Run: headless pygame with SDL's dummy video driver; simulated clock (each Clock.tick advances the game by its frame time, no real sleeping); random seed 0; keys injected as events and as key.get_pressed() state; mouse plan: one left click at the window centre at the start of phase 2, then a move to the lower-right quarter at the start of phase 3.
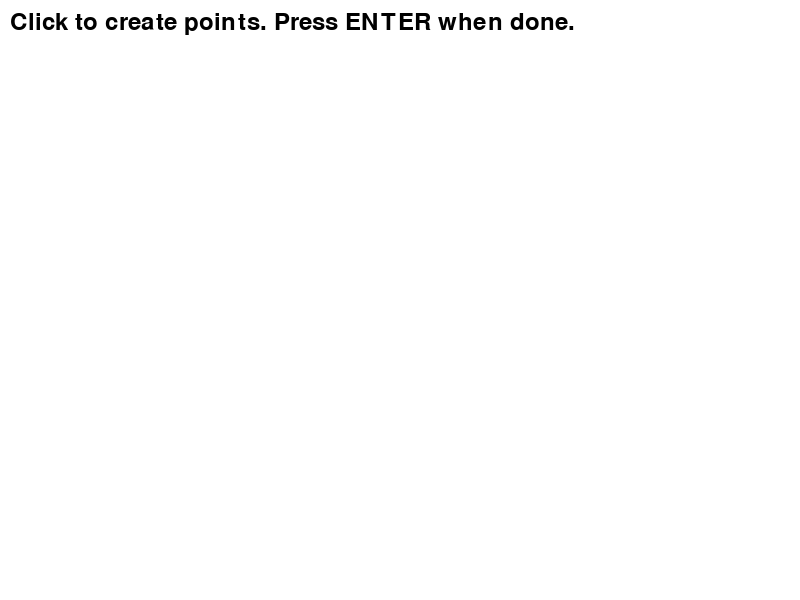
Frame 1 of 4 · flips 1–60 · no input
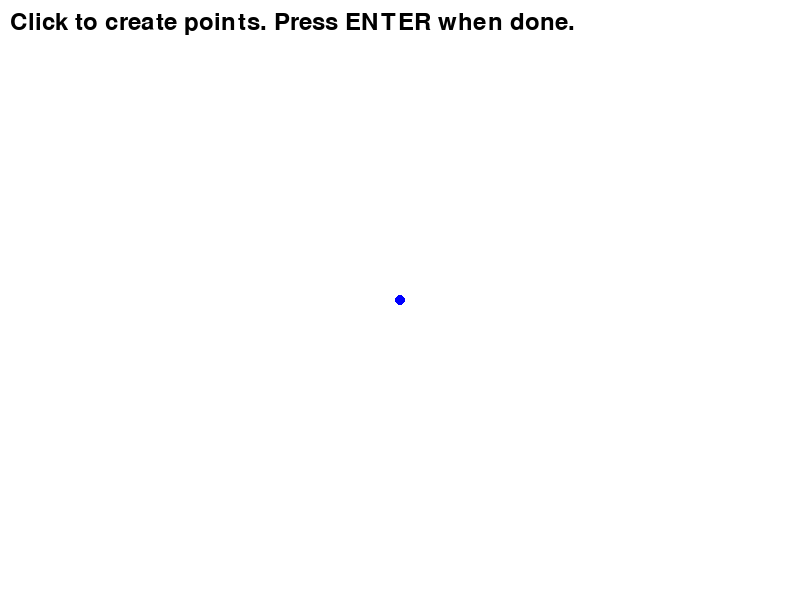
Frame 2 of 4 · flips 61–180 · clicked the window centre · tapped SPACE, RETURN · held RIGHT (→), D
Frame 3 of 4 · flips 181–300 · moved the mouse to the lower-right quarter · held DOWN (↓), S · screen unchanged from frame 2, image omitted
Frame 4 of 4 · flips 301–420 · held LEFT (←), A, UP (↑), W · screen unchanged from frame 3, image omitted

The pygame program that drew these frames:

import pygame
import math

pygame.init()

font = pygame.font.SysFont(None,36)

# 화면 설정
WIDTH, HEIGHT = 800, 600
screen = pygame.display.set_mode((WIDTH, HEIGHT))
pygame.display.set_caption("2D Physics Simulation with Circular Obstacles")
WHITE = (255, 255, 255)
BLACK = (0, 0, 0)
RED = (255, 0, 0)
BLUE = (0, 0, 255)
GREEN = (0, 255, 0)
GRAY = (100, 100, 100)

# 전역 변수
FPS = 60
points = []
polygon = None
friction = 0.99
restitution = 0.8  # 탄성계수
initial_force = [0.0, 0.0]
page = "shape_creation"
input_buffer = ""
input_target = None
dragging = False
# obstacles를 딕셔너리로 변경: {'x':, 'y':, 'r':, 'vx':, 'vy':}
obstacles = []
inside_polygon_drag = False
force_application_point = None
drag_start = None

def calculate_polygon_area(points):
    """Shoelace Formula를 사용하여 다각형의 넓이를 계산"""
    n = len(points)
    area = 0
    for i in range(n):
        x1, y1 = points[i]
        x2, y2 = points[(i + 1) % n]
        area += x1 * y2 - x2 * y1
    return abs(area) / 2.0

def polygon_edges(points):
    return list(zip(points, points[1:] + points[:1]))

def point_in_polygon(point, polygon_points):
    x, y = point
    inside = False
    n = len(polygon_points)
    for i in range(n):
        x1, y1 = polygon_points[i]
        x2, y2 = polygon_points[(i + 1) % n]
        if ((y1 > y) != (y2 > y)) and (x < (x2 - x1)*(y - y1)/(y2 - y1) + x1):
            inside = not inside
    return inside

def line_intersect_circle(p1, p2, c, r):
    x1, y1 = p1
    x2, y2 = p2
    cx, cy = c

    dx = x2 - x1
    dy = y2 - y1
    fx = x1 - cx
    fy = y1 - cy

    a = dx*dx + dy*dy
    b = 2*(fx*dx + fy*dy)
    c_ = fx*fx + fy*fy - r*r

    discriminant = b*b - 4*a*c_
    if discriminant < 0:
        return None
    else:
        discriminant = math.sqrt(discriminant)
        t1 = (-b + discriminant) / (2*a)
        t2 = (-b - discriminant) / (2*a)

        ts = [t for t in [t1, t2] if 0 <= t <= 1]
        if len(ts) == 0:
            return None

        t_min = min(ts)
        ix = x1 + t_min*dx
        iy = y1 + t_min*dy
        return (ix, iy)

def reflect_velocity(velocity, normal):
    vx, vy = velocity
    nx, ny = normal
    length = math.sqrt(nx*nx + ny*ny)
    if length == 0:
        return velocity
    nx, ny = nx/length, ny/length
    dot = vx*nx + vy*ny
    vx_new = vx - 2*dot*nx
    vy_new = vy - 2*dot*ny
    vx_new *= restitution
    vy_new *= restitution
    return (vx_new, vy_new)

class Polygon:
    def __init__(self, points, velocity, angular_velocity, friction):
        self.points = points
        self.velocity = velocity
        self.angular_velocity = angular_velocity
        self.friction = friction
        self.center = self.calculate_center()
        self.area = calculate_polygon_area(points)  # 다각형의 넓이
        self.inertia = self.area * 0.5  # 관성 모멘트 (넓이에 비례)

    def calculate_center(self):
        x_coords = [p[0] for p in self.points]
        y_coords = [p[1] for p in self.points]
        return (sum(x_coords) / len(self.points), sum(y_coords) / len(self.points))

    def move(self):
        self.velocity = (self.velocity[0] * self.friction, self.velocity[1] * self.friction)
        self.points = [(x + self.velocity[0], y + self.velocity[1]) for x, y in self.points]
        self.center = self.calculate_center()

    def rotate(self):
        angle = self.angular_velocity
        cos_theta = math.cos(angle)
        sin_theta = math.sin(angle)
        cx, cy = self.center
        self.points = [
            (
                cos_theta * (x - cx) - sin_theta * (y - cy) + cx,
                sin_theta * (x - cx) + cos_theta * (y - cy) + cy,
            )
            for x, y in self.points
        ]

    def handle_collision(self, obstacles):
        # 화면 경계 충돌
        for (x, y) in self.points:
            if x <= 0:
                normal = (1, 0)
                self.velocity = reflect_velocity(self.velocity, normal)
                self.angular_velocity *= -0.5
                self.points = [(px+1, py) for (px, py) in self.points]
                self.center = self.calculate_center()
                break
            if x >= WIDTH:
                normal = (-1, 0)
                self.velocity = reflect_velocity(self.velocity, normal)
                self.angular_velocity *= -0.5
                self.points = [(px-1, py) for (px, py) in self.points]
                self.center = self.calculate_center()
                break
            if y <= 0:
                normal = (0, 1)
                self.velocity = reflect_velocity(self.velocity, normal)
                self.angular_velocity *= -0.5
                self.points = [(px, py+1) for (px, py) in self.points]
                self.center = self.calculate_center()
                break
            if y >= HEIGHT:
                normal = (0, -1)
                self.velocity = reflect_velocity(self.velocity, normal)
                self.angular_velocity *= -0.5
                self.points = [(px, py-1) for (px, py) in self.points]
                self.center = self.calculate_center()
                break

        # 원형 장애물 충돌
        poly_edges = polygon_edges(self.points)
        for obstacle in obstacles:
            ox, oy, r = obstacle['x'], obstacle['y'], obstacle['r']
            intersection_found = False
            for pe in poly_edges:
                p1, p2 = pe
                ip = line_intersect_circle(p1, p2, (ox, oy), r)
                if ip:
                    # 충돌 처리
                    nx = ip[0] - ox
                    ny = ip[1] - oy
                    length = math.sqrt(nx*nx + ny*ny)
                    if length > 0:
                        nx /= length
                        ny /= length
                    else:
                        nx, ny = 0, 0

                    # 임펄스 계산 및 속도 반영
                    relative_velocity = (
                        self.velocity[0] - obstacle['vx'],
                        self.velocity[1] - obstacle['vy']
                    )
                    impulse_magnitude = -(1 + restitution) * (relative_velocity[0] * nx + relative_velocity[1] * ny)
                    impulse_magnitude /= (1 / 1.0 + 1 / 1.0)  # 질량 = 1 가정

                    Jx = impulse_magnitude * nx
                    Jy = impulse_magnitude * ny

                    self.velocity = (
                        self.velocity[0] + Jx,
                        self.velocity[1] + Jy
                    )
                    obstacle['vx'] -= Jx
                    obstacle['vy'] -= Jy

                    # 각속도 업데이트
                    r_vector = (ip[0] - self.center[0], ip[1] - self.center[1])
                    torque = r_vector[0] * Jy - r_vector[1] * Jx
                    self.angular_velocity += torque / self.inertia  # 넓이 기반 관성 모멘트 사용
                    intersection_found = True
                    break
            if intersection_found:
                break

    def draw(self, screen):
        pygame.draw.polygon(screen, RED, self.points, 0)

    def apply_force_at_point(self, point, force):
        cx, cy = self.center
        px, py = point
        rx = px - cx
        ry = py - cy

        fx, fy = force
        self.velocity = (self.velocity[0] + fx, self.velocity[1] + fy)


        torque = rx * fy - ry * fx 
        self.angular_velocity += torque / self.inertia



def handle_obstacle_collisions(obstacles, restitution):
    for i in range(len(obstacles)):
        for j in range(i + 1, len(obstacles)):
            obs1 = obstacles[i]
            obs2 = obstacles[j]
            dx = obs2['x'] - obs1['x']
            dy = obs2['y'] - obs1['y']
            distance = math.hypot(dx, dy)
            min_dist = obs1['r'] + obs2['r']
            if distance < min_dist and distance != 0:
                # Normal vector
                nx = dx / distance
                ny = dy / distance

                # Relative velocity
                dvx = obs1['vx'] - obs2['vx']
                dvy = obs1['vy'] - obs2['vy']
                rel_vel = dvx * nx + dvy * ny

                if rel_vel > 0:
                    continue  # They are moving away from each other

                # Impulse scalar
                impulse = -(1 + restitution) * rel_vel
                impulse /= (1 / 1.0 + 1 / 1.0)  # Assuming mass = 1 for both

                # Apply impulse to the velocities
                obs1['vx'] += (impulse * nx) / 1.0
                obs1['vy'] += (impulse * ny) / 1.0
                obs2['vx'] -= (impulse * nx) / 1.0
                obs2['vy'] -= (impulse * ny) / 1.0

                # Position correction to prevent sticking
                overlap = min_dist - distance
                correction = overlap / 2
                obs1['x'] -= correction * nx
                obs1['y'] -= correction * ny
                obs2['x'] += correction * nx
                obs2['y'] += correction * ny

    return obstacles

clock = pygame.time.Clock()
running = True

while running:
    screen.fill(WHITE)

    for event in pygame.event.get():
        if event.type == pygame.QUIT:
            running = False

        if event.type == pygame.KEYDOWN:
            if event.key == pygame.K_ESCAPE:
                running = False

        if page == "shape_creation":
            if event.type == pygame.MOUSEBUTTONDOWN and event.button == 1:
                points.append(event.pos)
            elif event.type == pygame.KEYDOWN and event.key == pygame.K_RETURN:
                if len(points) > 2:
                    page = "settings"

        elif page == "settings":
            if event.type == pygame.KEYDOWN:
                if event.key == pygame.K_RETURN and input_target is None:
                    page = "simulation"
                    polygon = Polygon(points, velocity=initial_force, angular_velocity=0.05, friction=friction)
                elif event.key == pygame.K_BACKSPACE:
                    input_buffer = input_buffer[:-1]
                elif event.key == pygame.K_RETURN and input_target:
                    try:
                        value = float(input_buffer)
                        if input_target == "friction":
                            friction = max(0.5, min(1.0, value))
                        elif input_target == "force_x":
                            initial_force[0] = value
                        elif input_target == "force_y":
                            initial_force[1] = value
                        elif input_target == "restitution":
                            restitution = max(0.0, min(1.0, value))
                    except ValueError:
                        pass
                    input_buffer = ""
                    input_target = None
                else:
                    input_buffer += event.unicode

            if event.type == pygame.MOUSEBUTTONDOWN:
                mx, my = event.pos
                if 50 <= my <= 80:
                    input_target = "friction"
                    input_buffer = ""
                elif 100 <= my <= 130:
                    input_target = "force_x"
                    input_buffer = ""
                elif 150 <= my <= 180:
                    input_target = "force_y"
                    input_buffer = ""
                elif 200 <= my <= 230:
                    input_target = "restitution"
                    input_buffer = ""

        elif page == "simulation":
            if event.type == pygame.MOUSEBUTTONDOWN:
                if event.button == 3:
                    # 오른쪽 클릭: 원형 장애물 생성, 초기 속도 0
                    mouse_pos = pygame.mouse.get_pos()
                    obstacles.append({'x': mouse_pos[0], 'y': mouse_pos[1], 'r': 15, 'vx': 0.0, 'vy': 0.0})
                elif event.button == 1:
                    click_pos = pygame.mouse.get_pos()
                    if polygon and point_in_polygon(click_pos, polygon.points):
                        inside_polygon_drag = True
                        force_application_point = click_pos
                        drag_start = click_pos
                        dragging = True
                    else:
                        inside_polygon_drag = False
                        drag_start = click_pos
                        dragging = True

            elif event.type == pygame.MOUSEBUTTONUP and event.button == 1 and dragging:
                drag_end = pygame.mouse.get_pos()
                dx = drag_end[0] - drag_start[0]
                dy = drag_end[1] - drag_start[1]

                if polygon:
                    if inside_polygon_drag:
                        force = (dx / 10.0, dy / 10.0)
                        polygon.apply_force_at_point(force_application_point, force)
                    else:
                        polygon.velocity = (dx / 10, dy / 10)

                dragging = False
                inside_polygon_drag = False
                force_application_point = None

    # 페이지별 화면 처리
    if page == "shape_creation":
        for point in points:
            pygame.draw.circle(screen, BLUE, point, 5)
        if len(points) > 1:
            pygame.draw.lines(screen, BLACK, False, points, 2)
        msg = "Click to create points. Press ENTER when done."
        screen.blit(font.render(msg, True, BLACK), (10, 10))

    elif page == "settings":
        screen.blit(font.render(f"Friction: {1-friction:.2f}", True, BLACK), (50, 50))
        screen.blit(font.render(f"Force X: {initial_force[0]:.2f}", True, BLACK), (50, 100))
        screen.blit(font.render(f"Force Y: {initial_force[1]:.2f}", True, BLACK), (50, 150))
        screen.blit(font.render(f"Restitution: {restitution:.2f}", True, BLACK), (50, 200))

        if input_target:
            screen.blit(font.render(f"Enter {input_target}: {input_buffer}", True, GREEN), (50, 250))
        else:
            msg = "Click a value to edit. Press ENTER to start simulation."
            screen.blit(font.render(msg, True, BLACK), (50, 250))

    elif page == "simulation":
        # 폴리곤 업데이트
        if polygon:
            polygon.move()
            polygon.rotate()
            polygon.handle_collision(obstacles)
            polygon.draw(screen)

        # 장애물 업데이트 (움직이게)
        for obs in obstacles:
            # 마찰 적용
            obs['vx'] *= friction
            obs['vy'] *= friction
            # 위치 업데이트
            obs['x'] += obs['vx']
            obs['y'] += obs['vy']

            # 화면 경계 처리(간단 반사)
            if obs['x']-obs['r'] < 0:
                obs['x'] = obs['r']
                obs['vx'] = -obs['vx'] * restitution
            if obs['x']+obs['r'] > WIDTH:
                obs['x'] = WIDTH-obs['r']
                obs['vx'] = -obs['vx'] * restitution
            if obs['y']-obs['r'] < 0:
                obs['y'] = obs['r']
                obs['vy'] = -obs['vy'] * restitution
            if obs['y']+obs['r'] > HEIGHT:
                obs['y'] = HEIGHT-obs['r']
                obs['vy'] = -obs['vy'] * restitution

        # Handle obstacle-obstacle collisions
        obstacles = handle_obstacle_collisions(obstacles, restitution)

        # Draw obstacles
        for obs in obstacles:
            pygame.draw.circle(screen, GRAY, (int(obs['x']), int(obs['y'])), obs['r'])  # 내부 채우기
            pygame.draw.circle(screen, BLACK, (int(obs['x']), int(obs['y'])), obs['r'], 2)  # 테두리

        # 드래그 표시
        if dragging and drag_start:
            current_pos = pygame.mouse.get_pos()
            pygame.draw.line(screen, GREEN, drag_start, current_pos, 2)

    pygame.display.flip()
    clock.tick(FPS)

pygame.quit()
